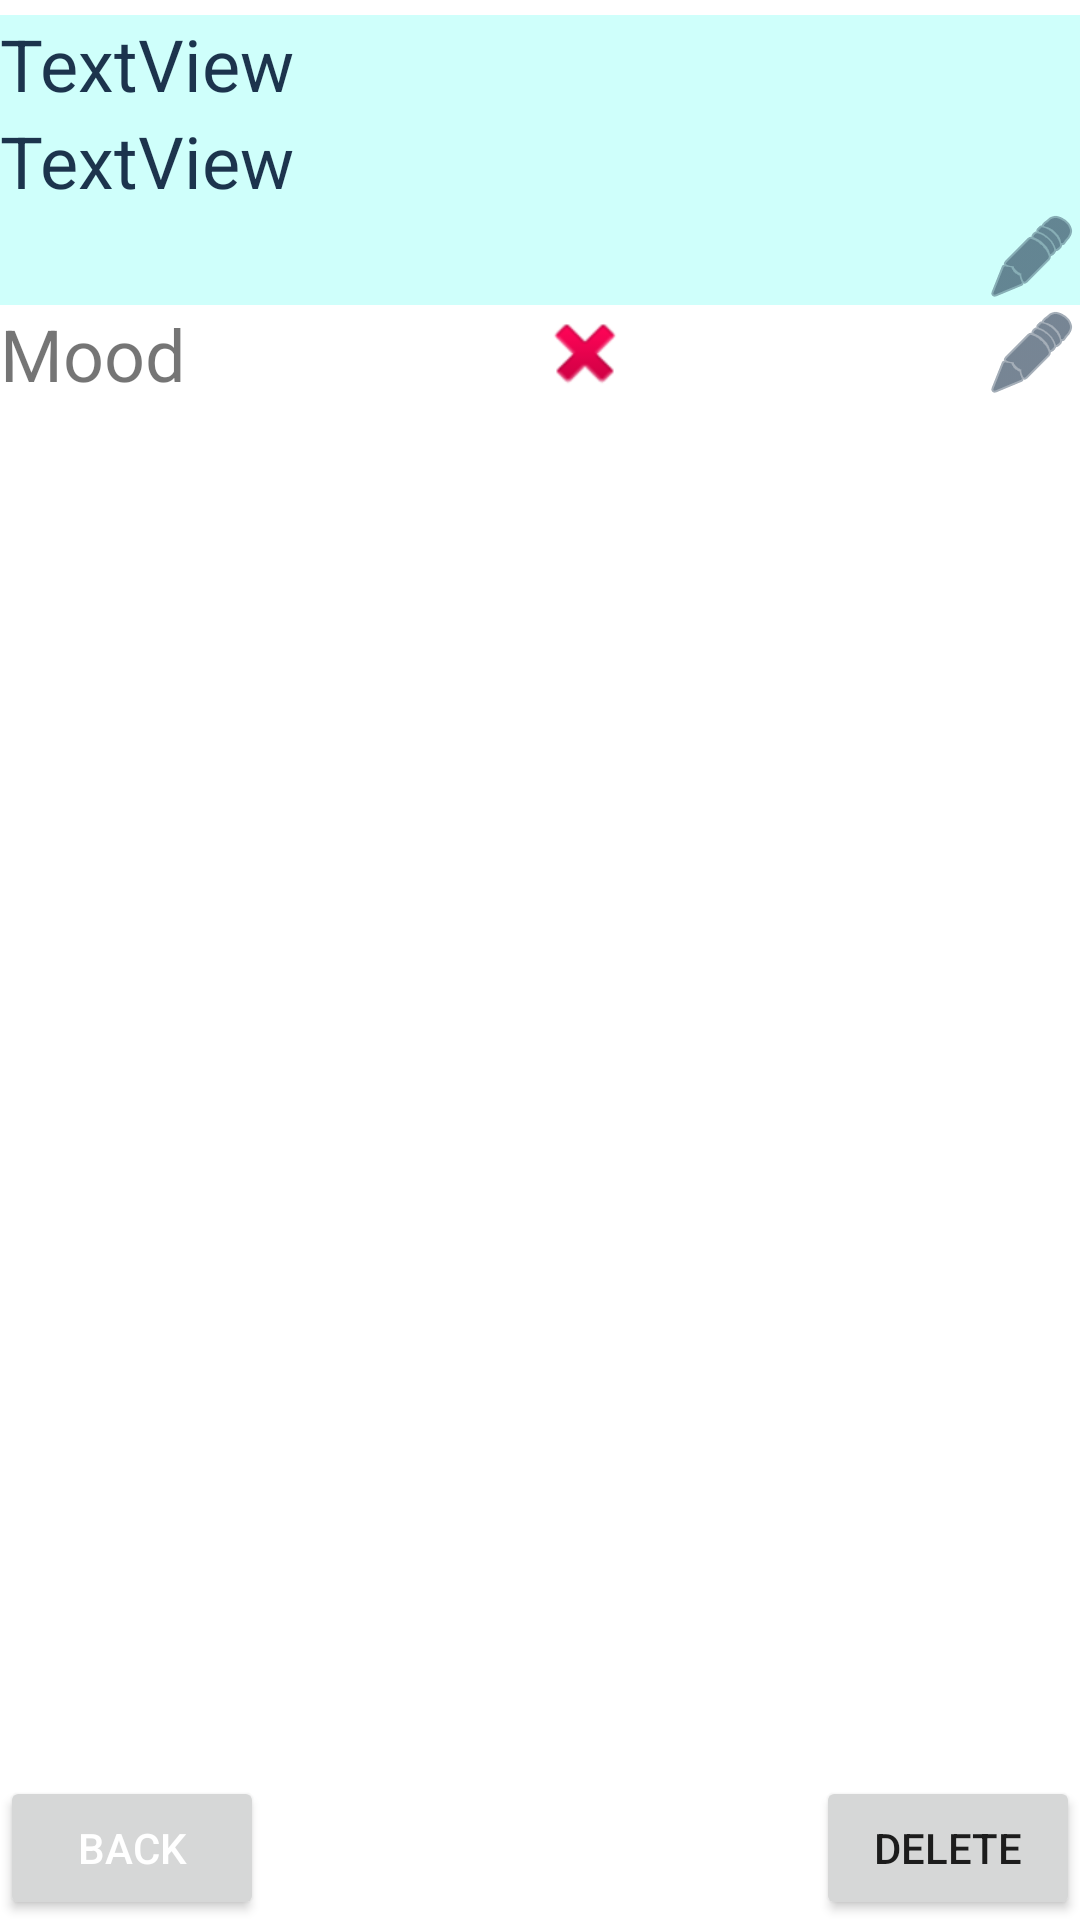

Layout XML and referenced resources for this Android screen:
<!-- AndroidManifest.xml: application theme Theme.JotSpot -->
<!-- res/layout/activity_view_text_entry.xml -->
<?xml version="1.0" encoding="utf-8"?>
<RelativeLayout xmlns:android="http://schemas.android.com/apk/res/android"
    xmlns:app="http://schemas.android.com/apk/res-auto"
    xmlns:tools="http://schemas.android.com/tools"
    android:layout_width="wrap_content"
    android:layout_height="wrap_content"
    android:background="@color/white"
    tools:context=".viewEntry.ViewTextEntryActivity">

    <LinearLayout
        android:id="@+id/mood_layout"
        android:layout_width="match_parent"
        android:layout_height="wrap_content"
        android:layout_below="@id/edit_text_button"
        android:background="@color/white"
        android:orientation="horizontal">

        <TextView
            android:id="@+id/moodLabelTextEntryView"
            android:layout_width="wrap_content"
            android:layout_height="wrap_content"
            android:layout_weight="1"
            android:text="Mood"
            android:textSize="24sp" />

        <ImageView
            android:id="@+id/mood_image_text_view"
            android:layout_width="wrap_content"
            android:layout_height="wrap_content"
            android:layout_weight="1"
            app:srcCompat="@android:drawable/ic_delete" />

        <ImageButton
            android:id="@+id/edit_mood_button"
            android:layout_width="wrap_content"
            android:layout_height="wrap_content"
            android:layout_weight="1"
            android:background="#FFFFFF"
            android:scaleType="fitEnd"
            android:tint="@color/darkteal"
            app:srcCompat="@android:drawable/ic_menu_edit" />
    </LinearLayout>

    <TextView
        android:id="@+id/text_entry_date"
        android:layout_width="match_parent"
        android:layout_height="wrap_content"
        android:layout_alignParentTop="true"
        android:layout_centerHorizontal="true"
        android:layout_marginTop="5dp"
        android:background="@color/pale"
        android:text="TextView"
        android:textColor="@color/darkteal"
        android:textSize="24sp" />

    <Button
        android:id="@+id/back_button"
        android:layout_width="wrap_content"
        android:layout_height="wrap_content"
        android:layout_alignParentStart="true"
        android:layout_alignParentBottom="true"
        android:text="back"
        android:textColor="#FFFFFF" />

    <Button
        android:id="@+id/delete_text_button"
        android:layout_width="wrap_content"
        android:layout_height="wrap_content"
        android:layout_alignParentEnd="true"
        android:layout_alignParentBottom="true"
        android:text="delete" />

    <ScrollView
        android:id="@+id/text_scrollview"
        android:layout_width="match_parent"
        android:layout_height="wrap_content"
        android:layout_below="@id/text_entry_date"
        android:background="@color/pale">

        <TextView
            android:id="@+id/entry_text"
            android:layout_width="match_parent"
            android:layout_height="match_parent"
            android:background="@color/pale"
            android:text="TextView"
            android:textColor="@color/darkteal"
            android:textSize="24sp" />
    </ScrollView>

    <ImageButton
        android:id="@+id/edit_text_button"
        android:layout_width="match_parent"
        android:layout_height="wrap_content"
        android:layout_below="@id/text_scrollview"
        android:layout_alignParentEnd="true"
        android:background="@color/pale"
        android:scaleType="fitEnd"
        android:tint="@color/darkteal"
        app:srcCompat="@android:drawable/ic_menu_edit" />

    <androidx.fragment.app.FragmentContainerView
        xmlns:android="http://schemas.android.com/apk/res/android"
        android:id="@+id/edit_entry_container_view"
        android:layout_width="match_parent"
        android:layout_height="match_parent"/>
    <androidx.fragment.app.FragmentContainerView
        xmlns:android="http://schemas.android.com/apk/res/android"
        android:id="@+id/edit_mood_entry_container_view"
        android:layout_width="wrap_content"
        android:layout_height="wrap_content"
        android:layout_below="@id/mood_layout"/>
    

    




</RelativeLayout>
<!-- resources referenced by this layout -->
<resources>
  <color name="darkteal">#1C344D</color>
  <color name="pale">#CFFFFB</color>
  <color name="white">#FFFFFFFF</color>
  <style name="Theme.JotSpot" parent="Theme.MaterialComponents.DayNight.DarkActionBar">
          
          <item name="colorPrimary">@color/teal</item>
          <item name="colorPrimaryVariant">@color/darkteal</item>
          <item name="colorOnPrimary">@color/pale</item>
          
          <item name="colorSecondary">@color/medgreen</item>
          <item name="colorSecondaryVariant">@color/lightgreen</item>
          <item name="colorOnSecondary">@color/black</item>
          
          <item name="android:statusBarColor" tools:targetApi="l">?attr/colorPrimaryVariant</item>
          
      </style>
  <color name="teal">#09ACAC</color>
  <color name="medgreen">#6B974C</color>
  <color name="lightgreen">#BCDD95</color>
  <color name="black">#FF000000</color>
</resources>
